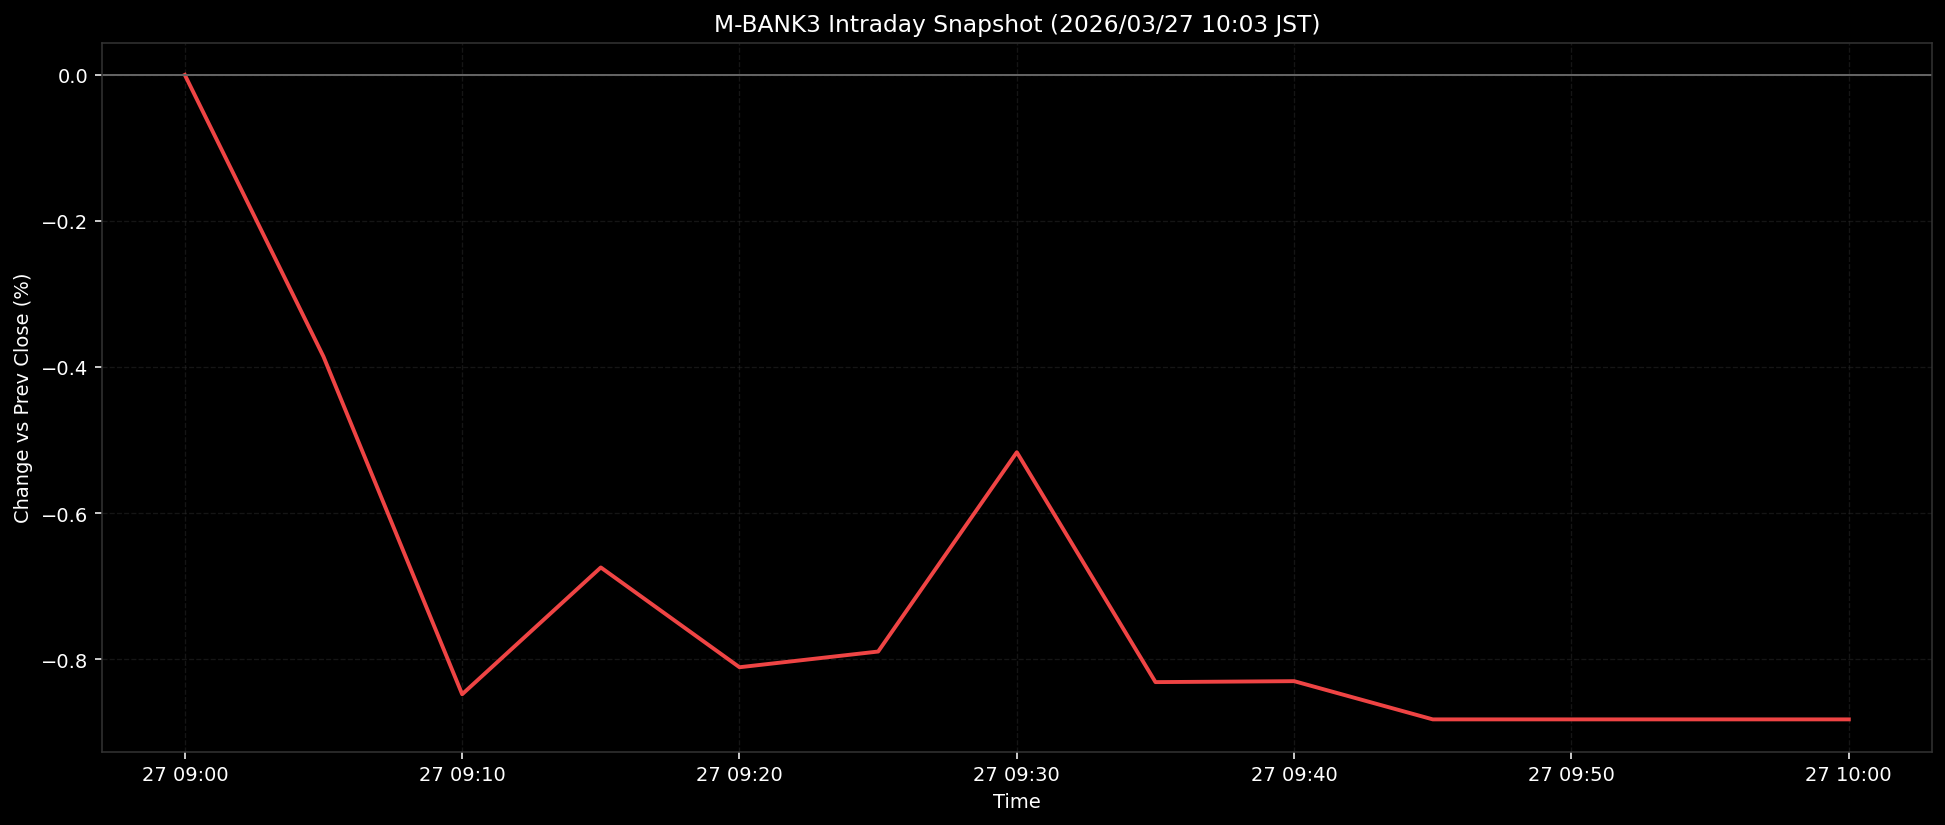

The table this chart was drawn from, first rows:
ts, pct
2026-03-27T09:00:00+0900, 0.0
2026-03-27T09:05:00+0900, -0.3859
2026-03-27T09:10:00+0900, -0.8482
2026-03-27T09:15:00+0900, -0.6745
2026-03-27T09:20:00+0900, -0.8112
2026-03-27T09:25:00+0900, -0.7897
2026-03-27T09:30:00+0900, -0.5167
2026-03-27T09:35:00+0900, -0.8316
2026-03-27T09:40:00+0900, -0.8303
2026-03-27T09:45:00+0900, -0.8826
2026-03-27T09:50:00+0900, -0.8826
2026-03-27T09:55:00+0900, -0.8826
2026-03-27T10:00:00+0900, -0.8826
